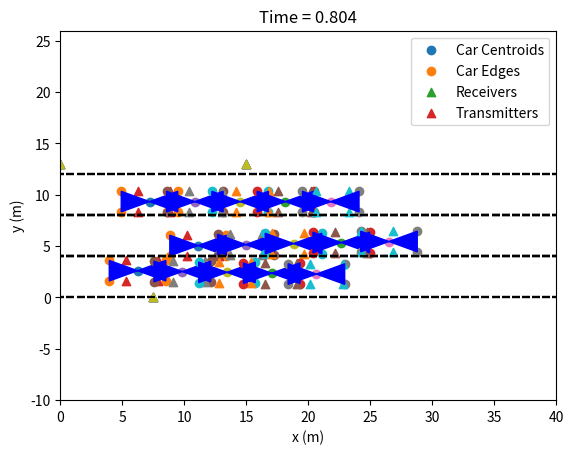

This figure's Python source:
"""
TPMS RSS simulation returning a matrix of RSS values and the true location of the transmitters giving those values
"""
import itertools
from itertools import combinations
import numpy as np
import scipy.stats
import matplotlib.pyplot as plt
import math


'''
check to see if the area of any car obstructs the direct path from a tire-receiver pair , returns True if LOS, False if NLOS
'''
def LOS(transmitter, receiver, cars): #Assumes transmitter and receiver are arrays containing x,y coordinates.

    tx2d = [] #use only 2D location for LOS calculation
    tx2d.append(transmitter[0])
    tx2d.append(transmitter[1])
    tx2d = np.array(tx2d)

    a = [tx2d, receiver] #Tx Rx Vector

    #for each car
    for n in range(len(cars)):

        if np_seg_intersect(a, [cars[n].corners[0], cars[n].corners[3]]): #Check bottom left to top right diagonal, if they intersect LOS is false
            return False
        elif np_seg_intersect(a, [cars[n].corners[1], cars[n].corners[2]]): #Check top left to bottom right diagonal, if they intersect LOS is false
            return False
    return True #LOS if no intersects


'''
Supporting functions for LOS function
Sources:
# https://stackoverflow.com/questions/563198/how-do-you-detect-where-two-line-segments-intersect/36416304#36416304
# https://stackoverflow.com/questions/563198/how-do-you-detect-where-two-line-segments-intersect/565282#565282
# http://www.codeproject.com/Tips/862988/Find-the-intersection-point-of-two-line-segments
'''
def np_perp( a ) :
    b = np.empty_like(a)
    b[0] = a[1]
    b[1] = -a[0]
    return b

def np_cross_product(a, b):
    return np.dot(a, np_perp(b))

def np_seg_intersect(a, b):
    considerCollinearOverlapAsIntersect = False
    r = a[1] - a[0]
    s = b[1] - b[0]
    v = b[0] - a[0]
    num = np_cross_product(v, r)
    denom = np_cross_product(r, s)
    # If r x s = 0 and (q - p) x r = 0, then the two lines are collinear.
    if np.isclose(denom, 0) and np.isclose(num, 0):
        # 1. If either  0 <= (q - p) * r <= r * r or 0 <= (p - q) * s <= * s
        # then the two lines are overlapping,
        if(considerCollinearOverlapAsIntersect):
            vDotR = np.dot(v, r)
            aDotS = np.dot(-v, s)
            if (0 <= vDotR  and vDotR <= np.dot(r,r)) or (0 <= aDotS  and aDotS <= np.dot(s,s)):
                return True
        # 2. If neither 0 <= (q - p) * r = r * r nor 0 <= (p - q) * s <= s * s
        # then the two lines are collinear but disjoint.
        # No need to implement this expression, as it follows from the expression above.
        return False
    if np.isclose(denom, 0) and not np.isclose(num, 0):
        # Parallel and non intersecting
        return False
    u = num / denom
    t = np_cross_product(v, s) / denom
    if u >= 0 and u <= 1 and t >= 0 and t <= 1:
        res = b[0] + (s*u)
        return True
    # Otherwise, the two line segments are not parallel but do not intersect.
    return False


'''
compute the distance of a ray in meters given its transmitting tire and receiving road side radio
'''
def ray_length(transmitter, receiver):
    tx2d = [] #use only 2D location for distance calculation since no Rx height is available
    tx2d.append(transmitter[0])
    tx2d.append(transmitter[1])
    tx2d = np.array(tx2d)

    distance = math.sqrt((receiver[0]-tx2d[0])**2 + (receiver[1]-tx2d[1])**2)
    return distance


'''
Compute the RSS of a signal sent from a transmitter to a receiver
'''
def compute_rss(distance, LOS):
    #Parameters
    P0 = -59.78 #dBm
    #  9.391907167846293 for los
    # 4.435287398731233 for grid
    txPwrVar = 4.435287398731233 #dB
    LOS_grad = -1.12
    NLOS_grad = -2.38
    #Account for variation in Tx Power
    norm = np.random.normal(0, 1)
    P0var = P0 + norm * txPwrVar #Tx Power varies by about 4 dB
    #Calculate RSS
    if LOS:
        RSS = P0var + 10*LOS_grad*math.log(distance,10)
    else:
        RSS = P0var + 10*NLOS_grad*math.log(distance,10)
    return RSS


'''
checks to see if area of two cars overlap for initialization purposes given the radii and centroids of the cars
'''
def overlap(car1, car2, car_len_rad, car_wid_rad):
    # is one rectangle on the left side of another
    if (car1[0]-car_len_rad > car2[0]+car_len_rad or car2[0]-car_len_rad > car1[0]+car_len_rad):
        return False
    # is one rectangle above the other
    if (car1[1]+car_wid_rad < car2[1]-car_wid_rad or car2[1]+car_wid_rad < car1[1]-car_wid_rad):
        return False
    return True


'''
Plots the road, all cars, receivers
'''
def plot_road(num_lanes, lane_width, cars, car_wid_rad, car_len_rad, xMin, xMax, yMin, yMax, receivers, t):
    extra_plot_y = 10  # extra distance for plot window
    extra_plot_x = 25

    centers = []
    corners = []
    transmitters = []
    for car in cars:
        centers.append(car.center)
        corners.append(car.corners)
        transmitters.append(car.transmitters)
    centers = np.array(centers)
    corners = np.array(corners)
    transmitters = np.array(transmitters)

    plt.scatter(centers[:, 0], centers[:, 1])
    plt.scatter(corners[:,:, 0], corners[:,:, 1])
    plt.scatter(receivers[:, 0], receivers[:, 1],  marker='^')
    plt.scatter(transmitters[:,:,0], transmitters[:,:,1], marker='^')
    plt.xlabel("x (m)")
    plt.ylabel("y (m)")
    plt.title('Time = '+str(np.around(t,decimals=3)))
    plt.xlim([xMin - car_len_rad, xMax + car_len_rad+extra_plot_x])
    plt.ylim([yMin - car_wid_rad-extra_plot_y, yMax + car_wid_rad+extra_plot_y + num_lanes*lane_width])
    plt.legend(['Car Centroids', 'Car Edges', 'Receivers', 'Transmitters'])
    for car in cars:
        plt.fill(car.corners[:, 0], car.corners[:, 1], c='b')

    for i in range(num_lanes):
        plt.scatter(np.linspace(xMin-car_len_rad, xMax + car_len_rad + extra_plot_x), np.ones(50)*(i*lane_width), marker='_', c='k')
        plt.scatter(np.linspace(xMin - car_len_rad, xMax + car_len_rad+extra_plot_x), np.ones(50)*((i+1)*lane_width), marker='_', c='k')
    plt.show()


'''
A car has a center (x,y) a velocity (x,y), four corners ((x,y),(x,y),(x,y),(x,y)), and some set of transmitters
((x,y),...(x,y)) 
'''
class Car:
    def __init__(self, center, velocity, corners, transmitters):
        self.center = center
        self.velocity = velocity
        self.corners = corners
        self.transmitters = transmitters

    def set_center(self, center):
        self.center = center

    def set_velocity(self, velocity):
        self.velocity = velocity

    def set_corners(self, corners):
        self.corners = corners

    def set_transmitters(self, transmitters):
        self.transmitters = transmitters


'''
returns the centroids and bounding boxes of all initial cars. Does not create cars that are off the road or overlapping
with other cars
'''
def init_cars(car_len_rad, car_wid_rad, xMin, xMax, yMin, yMax, freq, tire_corner_dist, tire_thickness, rim_diameter):
    xDelta = xMax - xMin
    yDelta = yMax - yMin  # rectangle dimensions
    areaTotal = xDelta * yDelta

    # Point process parameters
    lambda0 = 1.  # intensity (ie mean density) of the Poisson process

    # Simulate Poisson point process
    numbPoints = scipy.stats.poisson(lambda0 * areaTotal).rvs()  # Poisson number of points
    xx = xDelta * scipy.stats.uniform.rvs(0, 1, ((numbPoints, 1))) + xMin  # x coordinates of Poisson points
    yy = yDelta * scipy.stats.uniform.rvs(0, 1, ((numbPoints, 1))) + yMin  # y coordinates of Poisson points

    # remove overlapping inits
    centers = np.array([list(a) for a in zip(xx, yy)])
    any_overlaps = False
    for two_cars in combinations(centers, 2):
        # check to see if two cars overlap
        overlaps = overlap(two_cars[0], two_cars[1], car_len_rad, car_wid_rad)
        # remove random car
        if overlaps:
            centers = np.delete(centers, np.argwhere(centers == two_cars[0]))
            any_overlaps = True
    # removing overlapping cars changes shape, must change back
    if any_overlaps:
        centers = centers.reshape((int(len(centers) / 2), 2))

    # define bounding box for each car as [bottom left, top left, bottom right, top right]
    bound_boxes = []
    for i in range(len(centers)):
        bound_boxes.append(
            [[centers[i, 0] - car_len_rad, centers[i, 1] - car_wid_rad],
             [centers[i, 0] - car_len_rad, centers[i, 1] + car_wid_rad],
             [centers[i, 0] + car_len_rad, centers[i, 1] - car_wid_rad],
             [centers[i, 0] + car_len_rad, centers[i, 1] + car_wid_rad]])
    bound_boxes = np.array(bound_boxes)

    # define transmitter locations for each car
    ################  TPMS  #####################
    t = 0  # computed at t=0
    h_tpms = 2 * tire_thickness + rim_diameter * (1 + np.cos(2 * np.pi * freq * t))
    x_tpms = np.sin(2 * np.pi * freq * t)

    transmitters = []
    for i in range(len(centers)):
        # bottom left tire's tpms transmitter
        transmitters.append([[centers[i, 0] - car_len_rad + tire_corner_dist + x_tpms, centers[i, 1] - car_wid_rad, h_tpms],
                             [centers[i, 0] - car_len_rad + tire_corner_dist + x_tpms, centers[i, 1] + car_wid_rad, h_tpms],
                             [centers[i, 0] + car_len_rad - tire_corner_dist + x_tpms, centers[i, 1] - car_wid_rad, h_tpms],
                             [centers[i, 0] + car_len_rad - tire_corner_dist + x_tpms, centers[i, 1] + car_wid_rad, h_tpms]])
    transmitters = np.array(transmitters)

    # define initial velocity
    x_speed = 38.+np.random.randn(1)[0] # m/s
    y_speed = 0.+np.random.randn(1)[0]

    # create instances of car class
    car_list = []
    for i in range(len(centers)):
        car_list.append(Car(centers[i], [x_speed, y_speed], bound_boxes[i], transmitters[i]))

    return car_list


'''
Updates the position of all cars, their edges, and their transmitters
'''
def MP(cars, t_res, tire_corner_dist, tire_thickness, rim_diameter, t):
    # define MP matrices
    F = np.array([[1, 0, t_res, 0], [0, 1, 0, t_res], [0, 0, 1, 0], [0, 0, 0, 1]])  # state advance matrix
    G = np.array([[t_res**2/2, 0], [0, t_res**2/2], [t_res, 0], [0, t_res]])  # process advance matrix
    var = 5.
    Q = var*np.eye(2)  # process noise covariance

    # step through markov process one step
    for i in range(len(cars)):
        # TPMS transmitter changes x position and height with rotation of the tire
        freq = 1 / (np.pi * rim_diameter)  # rotations per meter
        freq = freq * cars[i].velocity[0]  # rotations per second, as vel is in m/s
        x_tpms = np.sin(2 * np.pi * freq * t)
        h_tpms = 2 * tire_thickness + rim_diameter * (1 + np.cos(2 * np.pi * freq * t))

        U = np.array([np.random.multivariate_normal([0,0], Q)]).T  # process noise
        old_state = np.array([[cars[i].center[0], cars[i].center[1], cars[i].velocity[0], cars[i].velocity[1]]]).T
        new_state = (np.matmul(F, old_state) + np.matmul(G, U)).flatten()

        # update instance variales of car
        cars[i].set_center(new_state[0:2])
        cars[i].set_velocity(new_state[2:4])
        cars[i].set_corners(np.array([[cars[i].center[0] - car_len_rad, cars[i].center[1] - car_wid_rad],
                                     [cars[i].center[0] - car_len_rad, cars[i].center[1] + car_wid_rad],
                                     [cars[i].center[0] + car_len_rad, cars[i].center[1] - car_wid_rad],
                                     [cars[i].center[0] + car_len_rad, cars[i].center[1] + car_wid_rad]]))
        cars[i].set_transmitters(np.array([[cars[i].center[0] - car_len_rad + tire_corner_dist + x_tpms, cars[i].center[1] - car_wid_rad, h_tpms],
                             [cars[i].center[0] - car_len_rad + tire_corner_dist + x_tpms, cars[i].center[1] + car_wid_rad, h_tpms],
                             [cars[i].center[0] + car_len_rad - tire_corner_dist + x_tpms, cars[i].center[1] - car_wid_rad, h_tpms],
                             [cars[i].center[0] + car_len_rad - tire_corner_dist + x_tpms, cars[i].center[1] + car_wid_rad, h_tpms]]))
    return cars


'''
A grid of stationary cars spread across an area of interest, representing training data collected
'''
def grid_cars(car_len_rad, car_wid_rad, xMin, xMax, yMin, yMax, freq, tire_corner_dist, tire_thickness, rim_diameter):
    num_cars_x = 3  # how many cars from end to end of a lane
    num_cars_y = 3 # how many cars from top to bottom of a lane
    x, y = np.meshgrid(np.linspace(xMin+1., xMax-1., num_cars_x), np.linspace(yMin-car_wid_rad-2., yMax+car_wid_rad+2., num_cars_y))
    centers = np.concatenate((np.expand_dims(x.flatten(), axis=1), np.expand_dims(y.flatten(), axis=1)), axis=1)

    # # experimental training grid locations
    centers = np.array([[ 3.667,    8.94775],
             [ 3.8795,   6.761  ],
             [ 4.00075,  4.34425],
             [ 6.77125, 10.4065 ],
             [ 6.89075,  7.9435 ],
             [ 7.155,    4.8235 ],
             [ 9.8735,   9.213  ],
             [ 9.91125,  8.04275],
             [10.0495,   5.91475]])

    # # experimental los test locations
    # centers = np.array([[5.3495, 9.2845],
    #         [5.9715, 6.7265]])

    # 150, 1000
    centers = np.repeat(centers,1000,axis=0) # repeat each position so many times to simulate a window of recording



    # define bounding box for each car as [bottom left, top left, bottom right, top right]
    bound_boxes = []
    for i in range(len(centers)):
        # if i %2==0:
        # horizontal cars
        bound_boxes.append(
            [[centers[i, 0] - car_len_rad, centers[i, 1] - car_wid_rad],
             [centers[i, 0] - car_len_rad, centers[i, 1] + car_wid_rad],
             [centers[i, 0] + car_len_rad, centers[i, 1] - car_wid_rad],
             [centers[i, 0] + car_len_rad, centers[i, 1] + car_wid_rad]])
        # else:
        # # vertical cars
        #     bound_boxes.append(
        #         [[centers[i, 0] - car_wid_rad, centers[i, 1] - car_len_rad],
        #          [centers[i, 0] - car_wid_rad, centers[i, 1] + car_len_rad],
        #          [centers[i, 0] + car_wid_rad, centers[i, 1] - car_len_rad],
        #          [centers[i, 0] + car_wid_rad, centers[i, 1] + car_len_rad]])
    bound_boxes = np.array(bound_boxes)

    # define transmitter locations for each car
    ################  TPMS  #####################
    t = 0  # computed at t=0
    h_tpms = 2 * tire_thickness + rim_diameter * (1 + np.cos(2 * np.pi * freq * t))
    x_tpms = np.sin(2 * np.pi * freq * t)

    transmitters = []
    for i in range(len(centers)):
        # bottom left tire's tpms transmitter
        # if i % 2 ==0:
        transmitters.append(
            [[centers[i, 0] - car_len_rad + tire_corner_dist + x_tpms, centers[i, 1] - car_wid_rad, h_tpms],
             [centers[i, 0] - car_len_rad + tire_corner_dist + x_tpms, centers[i, 1] + car_wid_rad, h_tpms],
             [centers[i, 0] + car_len_rad - tire_corner_dist + x_tpms, centers[i, 1] - car_wid_rad, h_tpms],
             [centers[i, 0] + car_len_rad - tire_corner_dist + x_tpms, centers[i, 1] + car_wid_rad, h_tpms]])
        # else:
        #     transmitters.append(
        #         [[centers[i, 0] - car_wid_rad, centers[i, 1] - car_len_rad + tire_corner_dist + x_tpms, h_tpms],
        #          [centers[i, 0] - car_wid_rad, centers[i, 1] + car_len_rad - tire_corner_dist + x_tpms, h_tpms],
        #          [centers[i, 0] + car_wid_rad, centers[i, 1] - car_len_rad + tire_corner_dist + x_tpms, h_tpms],
        #          [centers[i, 0] + car_wid_rad, centers[i, 1] + car_len_rad - tire_corner_dist + x_tpms, h_tpms]])
    transmitters = np.array(transmitters)

    # define initial velocity
    x_speed = 0.
    y_speed = 0.

    # create instances of car class
    car_list = []
    for i in range(len(centers)):
        car_list.append(Car(centers[i], [x_speed, y_speed], bound_boxes[i], transmitters[i]))

    return car_list

if __name__== "__main__":
    mode = 'test'  # train for grid, test for path

    car_len_rad = 4.56 / 2.  # 2013 subaru forester length in meters
    car_wid_rad = 2.006 / 2.  # width in meters
    # Simulation window parameters
    num_lanes = 3
    lane_width = 4
    xMin = 0 + car_len_rad  # road start
    xMax = 15 - car_len_rad  # road end
    yMin = 0 + car_wid_rad  # road bottom
    yMax = lane_width - car_wid_rad  # road top

    # TPMS parameters
    tire_corner_dist = .9725
    freq = 12.5  # avg tire has 12.5 RPS at 60 MPH
    # TPMS height changes as the tire rotates, sizes are for 2013 subaru forester
    tire_thickness = 0.225  # meters
    rim_diameter = 0.381

    # initialize cars
    cars = []
    for i in range(num_lanes):
        if mode == 'test':
            cars.extend(init_cars(car_len_rad, car_wid_rad, xMin, xMax, yMin+i*lane_width, yMax+i*lane_width, freq,
                                  tire_corner_dist, tire_thickness, rim_diameter))
        if mode == 'train' and i==1:
            cars.extend(grid_cars(car_len_rad, car_wid_rad, xMin, xMax, yMin+i*lane_width, yMax+i*lane_width, freq,
                                  tire_corner_dist, tire_thickness, rim_diameter))

    if mode == 'test':
        # define Markov process parameters
        t_steps = 1000  # number of time steps.
        step_size = 0.002
        end = 1.
        time = np.linspace(start=step_size, stop=end, num=int(end/step_size))  # 26.822 m/s is 60 MPH
    else:
        time = np.arange(len(cars))



    # # manual placement of receivers, [3, 2] array
    receiver_curb_dist = 1  # how many meters offroad the receivers are
    # receivers = np.array([[(xMax-xMin+2*car_len_rad) / 2., yMin-car_wid_rad-receiver_curb_dist],
    #                       [xMin, (yMax+car_wid_rad)*num_lanes+receiver_curb_dist],
    #                       [xMax, (yMax+car_wid_rad)*num_lanes+receiver_curb_dist]])

    receivers = np.array([[7.5, 0], [0, 12.99], [15, 12.99]])

    # num_recs = 20
    #
    # a = np.expand_dims(np.linspace(xMin, xMax, num_recs), axis=1)
    # b = np.array((yMin - car_wid_rad - receiver_curb_dist) * np.ones(shape=(num_recs,1)))
    # receivers = np.array(np.concatenate((a,b), axis=1))
    #
    # c = np.array(((yMax+car_wid_rad)*num_lanes+receiver_curb_dist) * np.ones(shape=(num_recs,1)))
    # receivers_top = np.array(np.concatenate((a,c), axis=1))
    # receivers = np.concatenate((receivers, receivers_top), axis=0)

    # initialize machine learning input/output data matrix
    if mode=='test':
        num_transmitters = 0
        for car in cars:
            num_transmitters += len(car.transmitters)
        RSS = np.zeros(shape=(len(receivers), num_transmitters * len(time)))
        true_loc = np.zeros(shape=(2, num_transmitters * len(time))) #2 dimensions since no rx height
    else:
        num_transmitters = 4
        RSS = np.zeros(shape=(len(receivers), num_transmitters * len(time)))
        true_loc = np.zeros(shape=(2, num_transmitters * len(time)))  # 2 dimensions since no rx height

    if mode == 'train':
        print(time.shape)
        # loop over time
        for i in range(len(time)):
            # Compute RSS of each transmit receive pair
            for j in range(len(receivers)):
                car = cars[i]
                n = 0
                for m in range(len(car.transmitters)):
                    k = (num_transmitters * i) + (len(car.transmitters) * n) + m #index for recording RSS values within a receiver row. Will be sorted by Time, then Car within that, then Tx/Tire within that
                    los = LOS(car.transmitters[m], receivers[j], [car])
                    distance = ray_length(car.transmitters[m], receivers[j])
                    RSS[j,k] = compute_rss(distance, los)
                    # true_loc[0, k] = np.mean(car.transmitters[:,0])
                    # true_loc[1, k] = np.mean(car.transmitters[:,1])

                    true_loc[0, k] = car.transmitters[m,0]
                    true_loc[1, k] = car.transmitters[m,1]

            # plot road, cars, recievers
            # if i == 100:
            # plot_road(num_lanes, lane_width, [car], car_wid_rad, car_len_rad, xMin, xMax, yMin, yMax, receivers, time[i])

    else:
        # loop over time
        for i in range(len(time)):
            # Compute RSS of each transmit receive pair
            for j in range(len(receivers)):
                for n in range(len(cars)):
                    for m in range(len(car.transmitters)):
                        k = (num_transmitters * i) + (len(
                            car.transmitters) * n) + m  # index for recording RSS values within a receiver row. Will be sorted by Time, then Car within that, then Tx/Tire within that
                        los = LOS(cars[n].transmitters[m], receivers[j], cars)
                        distance = ray_length(cars[n].transmitters[m], receivers[j])
                        RSS[j, k] = compute_rss(distance, los)
                        true_loc[0, k] = cars[n].transmitters[m][0]
                        true_loc[1, k] = cars[n].transmitters[m][1]

            # plot road, cars, recievers
            if i % 100 == 1:
                plot_road(num_lanes, lane_width, cars, car_wid_rad, car_len_rad, xMin, xMax, yMin, yMax, receivers, time[i])
            # move simulation one time step forward
            cars = MP(cars, time[-1] / t_steps, tire_corner_dist, tire_thickness, rim_diameter, time[i])

    np.save('X_sim_grid', RSS)
    np.save('Y_sim_grid',true_loc)



